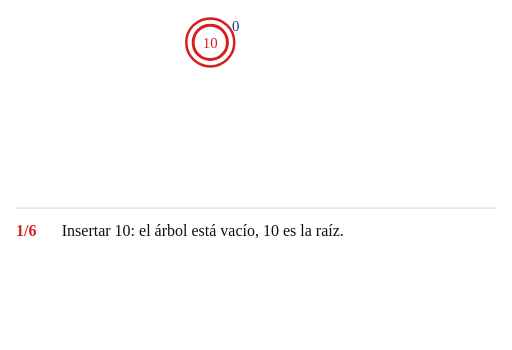
t = 0.00 s
t = 1.70 s: frame unchanged from t = 0.00 s, image omitted
t = 3.40 s: frame unchanged from t = 0.00 s, image omitted
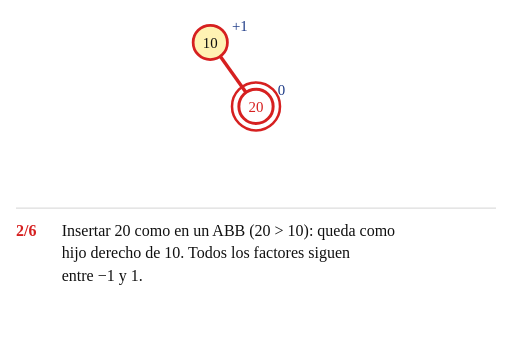
t = 5.15 s
t = 7.30 s: frame unchanged from t = 5.15 s, image omitted
t = 8.60 s: frame unchanged from t = 5.15 s, image omitted

The animated SVG that drew these frames (rendered in a browser with its animation timeline set to each time). Animation: 53 SMIL elements (animate=50,animateTransform=3); frames cover the first 8.60 s, repeats indefinitely.

<svg xmlns="http://www.w3.org/2000/svg" width="672" height="459" viewBox="-184.0 -37.0 448.0 306.0" font-family="'Comic Sans MS', 'Comic Neue', 'Comic Relief', 'Chalkboard SE', cursive">
<title>Animación del ejemplo 4</title>
<rect x="-184.0" y="-37.0" width="448.0" height="306.0" fill="#ffffff"/>
<line x1="-170.0" y1="145.0" x2="250.0" y2="145.0" stroke="#dddddd" stroke-width="1"/>
<g><animate attributeName="opacity" dur="39.90s" repeatCount="indefinite" keyTimes="0;0.9774;0.9887;1" values="1;1;0;1"/>
<line x1="40.0" y1="41.0" x2="40.0" y2="41.0" stroke="#d62020" stroke-width="3.0" opacity="0"><animate attributeName="x1" dur="39.90s" repeatCount="indefinite" calcMode="spline" keyTimes="0.0000;0.0852;0.1078;0.6040;0.6266;1.0000" keySplines="0 0 1 1;0.45 0 0.25 1;0 0 1 1;0.45 0 0.25 1;0 0 1 1" values="40.0;40.0;8.7;8.7;40.0;40.0"/><animate attributeName="y1" dur="39.90s" repeatCount="indefinite" calcMode="spline" keyTimes="0.0000;0.0852;0.1078;0.6040;0.6266;0.9887;0.9888;1.0000" keySplines="0 0 1 1;0.45 0 0.25 1;0 0 1 1;0.45 0 0.25 1;0 0 1 1;0 0 1 1;0 0 1 1" values="41.0;41.0;12.2;12.2;-15.0;-15.0;41.0;41.0"/><animate attributeName="x2" dur="39.90s" repeatCount="indefinite" calcMode="spline" keyTimes="0.0000;0.0852;0.1078;0.6040;0.6266;1.0000" keySplines="0 0 1 1;0.45 0 0.25 1;0 0 1 1;0.45 0 0.25 1;0 0 1 1" values="40.0;40.0;31.3;31.3;40.0;40.0"/><animate attributeName="y2" dur="39.90s" repeatCount="indefinite" calcMode="spline" keyTimes="0.0000;0.0852;0.1078;0.6040;0.6266;0.9887;0.9888;1.0000" keySplines="0 0 1 1;0.45 0 0.25 1;0 0 1 1;0.45 0 0.25 1;0 0 1 1;0 0 1 1;0 0 1 1" values="41.0;41.0;43.8;43.8;-15.0;-15.0;41.0;41.0"/><animate attributeName="stroke" dur="39.90s" repeatCount="indefinite" calcMode="spline" keyTimes="0.0000;0.4311;0.4536;0.9887;0.9888;1.0000" keySplines="0 0 1 1;0.45 0 0.25 1;0 0 1 1;0 0 1 1;0 0 1 1" values="#d62020;#d62020;#111111;#111111;#d62020;#d62020"/><animate attributeName="stroke-width" dur="39.90s" repeatCount="indefinite" calcMode="spline" keyTimes="0.0000;0.4311;0.4536;0.9887;0.9888;1.0000" keySplines="0 0 1 1;0.45 0 0.25 1;0 0 1 1;0 0 1 1;0 0 1 1" values="3.0;3.0;1.2;1.2;3.0;3.0"/><animate attributeName="opacity" dur="39.90s" repeatCount="indefinite" calcMode="spline" keyTimes="0.0000;0.0852;0.1078;0.6040;0.6266;1.0000" keySplines="0 0 1 1;0.45 0 0.25 1;0 0 1 1;0.45 0 0.25 1;0 0 1 1" values="0;0;1;1;0;0"/></line>
<line x1="80.0" y1="97.0" x2="80.0" y2="97.0" stroke="#d62020" stroke-width="3.0" opacity="0"><animate attributeName="x1" dur="39.90s" repeatCount="indefinite" calcMode="spline" keyTimes="0.0000;0.2581;0.2807;0.9887;0.9888;1.0000" keySplines="0 0 1 1;0.45 0 0.25 1;0 0 1 1;0 0 1 1;0 0 1 1" values="80.0;80.0;48.7;48.7;80.0;80.0"/><animate attributeName="y1" dur="39.90s" repeatCount="indefinite" calcMode="spline" keyTimes="0.0000;0.2581;0.2807;0.6040;0.6266;0.9887;0.9888;1.0000" keySplines="0 0 1 1;0.45 0 0.25 1;0 0 1 1;0.45 0 0.25 1;0 0 1 1;0 0 1 1;0 0 1 1" values="97.0;97.0;68.2;68.2;12.2;12.2;97.0;97.0"/><animate attributeName="x2" dur="39.90s" repeatCount="indefinite" calcMode="spline" keyTimes="0.0000;0.2581;0.2807;0.9887;0.9888;1.0000" keySplines="0 0 1 1;0.45 0 0.25 1;0 0 1 1;0 0 1 1;0 0 1 1" values="80.0;80.0;71.3;71.3;80.0;80.0"/><animate attributeName="y2" dur="39.90s" repeatCount="indefinite" calcMode="spline" keyTimes="0.0000;0.2581;0.2807;0.6040;0.6266;0.9887;0.9888;1.0000" keySplines="0 0 1 1;0.45 0 0.25 1;0 0 1 1;0.45 0 0.25 1;0 0 1 1;0 0 1 1;0 0 1 1" values="97.0;97.0;99.8;99.8;43.8;43.8;97.0;97.0"/><animate attributeName="stroke" dur="39.90s" repeatCount="indefinite" calcMode="spline" keyTimes="0.0000;0.4311;0.4536;0.9887;0.9888;1.0000" keySplines="0 0 1 1;0.45 0 0.25 1;0 0 1 1;0 0 1 1;0 0 1 1" values="#d62020;#d62020;#111111;#111111;#d62020;#d62020"/><animate attributeName="stroke-width" dur="39.90s" repeatCount="indefinite" calcMode="spline" keyTimes="0.0000;0.4311;0.4536;0.9887;0.9888;1.0000" keySplines="0 0 1 1;0.45 0 0.25 1;0 0 1 1;0 0 1 1;0 0 1 1" values="3.0;3.0;1.2;1.2;3.0;3.0"/><animate attributeName="opacity" dur="39.90s" repeatCount="indefinite" calcMode="spline" keyTimes="0.0000;0.2581;0.2807;0.9887;0.9888;1.0000" keySplines="0 0 1 1;0.45 0 0.25 1;0 0 1 1;0 0 1 1;0 0 1 1" values="0;0;1;1;0;0"/></line>
<line x1="0.0" y1="-15.0" x2="0.0" y2="-15.0" stroke="#111111" stroke-width="1.2" opacity="0"><animate attributeName="x1" dur="39.90s" repeatCount="indefinite" calcMode="spline" keyTimes="0.0000;0.6040;0.6266;0.9887;0.9888;1.0000" keySplines="0 0 1 1;0.45 0 0.25 1;0 0 1 1;0 0 1 1;0 0 1 1" values="0.0;0.0;31.3;31.3;0.0;0.0"/><animate attributeName="y1" dur="39.90s" repeatCount="indefinite" calcMode="spline" keyTimes="0.0000;0.6040;0.6266;0.9887;0.9888;1.0000" keySplines="0 0 1 1;0.45 0 0.25 1;0 0 1 1;0 0 1 1;0 0 1 1" values="-15.0;-15.0;12.2;12.2;-15.0;-15.0"/><animate attributeName="x2" dur="39.90s" repeatCount="indefinite" calcMode="spline" keyTimes="0.0000;0.6040;0.6266;0.9887;0.9888;1.0000" keySplines="0 0 1 1;0.45 0 0.25 1;0 0 1 1;0 0 1 1;0 0 1 1" values="0.0;0.0;8.7;8.7;0.0;0.0"/><animate attributeName="y2" dur="39.90s" repeatCount="indefinite" calcMode="spline" keyTimes="0.0000;0.6040;0.6266;0.9887;0.9888;1.0000" keySplines="0 0 1 1;0.45 0 0.25 1;0 0 1 1;0 0 1 1;0 0 1 1" values="-15.0;-15.0;43.8;43.8;-15.0;-15.0"/><animate attributeName="opacity" dur="39.90s" repeatCount="indefinite" calcMode="spline" keyTimes="0.0000;0.6040;0.6266;0.9887;0.9888;1.0000" keySplines="0 0 1 1;0.45 0 0.25 1;0 0 1 1;0 0 1 1;0 0 1 1" values="0;0;1;1;0;0"/></line>
<g transform="translate(0.0 0.0)" opacity="1"><animateTransform attributeName="transform" type="translate" dur="39.90s" repeatCount="indefinite" calcMode="spline" keyTimes="0.0000;0.6040;0.6266;0.9887;0.9888;1.0000" keySplines="0 0 1 1;0.45 0 0.25 1;0 0 1 1;0 0 1 1;0 0 1 1" values="0.0 0.0;0.0 0.0;0.0 56.0;0.0 56.0;0.0 0.0;0.0 0.0"/>
<circle cx="0" cy="0" r="15" fill="#ffffff" stroke="#d62020" stroke-width="2.6"><animate attributeName="fill" dur="39.90s" repeatCount="indefinite" calcMode="spline" keyTimes="0.0000;0.0852;0.1078;0.4311;0.4536;0.6040;0.6266;0.7769;0.7995;0.9887;0.9888;1.0000" keySplines="0 0 1 1;0.45 0 0.25 1;0 0 1 1;0.45 0 0.25 1;0 0 1 1;0.45 0 0.25 1;0 0 1 1;0.45 0 0.25 1;0 0 1 1;0 0 1 1;0 0 1 1" values="#ffffff;#ffffff;#fff2b3;#fff2b3;#ffd9d9;#ffd9d9;#ffffff;#ffffff;#c6efce;#c6efce;#ffffff;#ffffff"/><animate attributeName="stroke" dur="39.90s" repeatCount="indefinite" calcMode="spline" keyTimes="0.0000;0.6040;0.6266;0.7769;0.7995;0.9887;0.9888;1.0000" keySplines="0 0 1 1;0.45 0 0.25 1;0 0 1 1;0.45 0 0.25 1;0 0 1 1;0 0 1 1;0 0 1 1" values="#d62020;#d62020;#111111;#111111;#2e7d32;#2e7d32;#d62020;#d62020"/><animate attributeName="stroke-width" dur="39.90s" repeatCount="indefinite" calcMode="spline" keyTimes="0.0000;0.0852;0.1078;0.6040;0.6266;0.7769;0.7995;0.9887;0.9888;1.0000" keySplines="0 0 1 1;0.45 0 0.25 1;0 0 1 1;0.45 0 0.25 1;0 0 1 1;0.45 0 0.25 1;0 0 1 1;0 0 1 1;0 0 1 1" values="2.6;2.6;2.4;2.4;1.3;1.3;2.4;2.4;2.6;2.6"/></circle>
<text x="0" y="4.5" font-size="13" text-anchor="middle" fill="#d62020">10<animate attributeName="fill" dur="39.90s" repeatCount="indefinite" calcMode="spline" keyTimes="0.0000;0.0852;0.1078;0.9887;0.9888;1.0000" keySplines="0 0 1 1;0.45 0 0.25 1;0 0 1 1;0 0 1 1;0 0 1 1" values="#d62020;#d62020;#111111;#111111;#d62020;#d62020"/></text>
<circle cx="0" cy="0" r="21" fill="none" stroke="#d62020" stroke-width="2.2" opacity="1"><animate attributeName="opacity" dur="39.90s" repeatCount="indefinite" calcMode="spline" keyTimes="0.0000;0.0852;0.1078;0.4311;0.4536;0.6040;0.6266;0.9887;0.9888;1.0000" keySplines="0 0 1 1;0.45 0 0.25 1;0 0 1 1;0.45 0 0.25 1;0 0 1 1;0.45 0 0.25 1;0 0 1 1;0 0 1 1;0 0 1 1" values="1;1;0;0;1;1;0;0;1;1"/></circle>
<text x="19" y="-10" font-size="13" text-anchor="start" fill="#1f3c88" opacity="1">0<animate attributeName="opacity" dur="39.90s" repeatCount="indefinite" calcMode="spline" keyTimes="0.0000;0.0852;0.1078;0.9887;0.9888;1.0000" keySplines="0 0 1 1;0.45 0 0.25 1;0 0 1 1;0 0 1 1;0 0 1 1" values="1;1;0;0;1;1"/></text>
<text x="19" y="-10" font-size="13" text-anchor="start" fill="#1f3c88" opacity="0">+1<animate attributeName="opacity" dur="39.90s" repeatCount="indefinite" calcMode="spline" keyTimes="0.0000;0.0852;0.1078;0.2581;0.2807;1.0000" keySplines="0 0 1 1;0.45 0 0.25 1;0 0 1 1;0.45 0 0.25 1;0 0 1 1" values="0;0;1;1;0;0"/></text>
<text x="19" y="-10" font-size="13" text-anchor="start" fill="#d62020" opacity="0" font-weight="bold">+2<animate attributeName="opacity" dur="39.90s" repeatCount="indefinite" calcMode="spline" keyTimes="0.0000;0.2581;0.2807;0.6040;0.6266;1.0000" keySplines="0 0 1 1;0.45 0 0.25 1;0 0 1 1;0.45 0 0.25 1;0 0 1 1" values="0;0;1;1;0;0"/></text>
<text x="-19" y="-10" font-size="13" text-anchor="end" fill="#1f3c88" opacity="0">0<animate attributeName="opacity" dur="39.90s" repeatCount="indefinite" calcMode="spline" keyTimes="0.0000;0.6040;0.6266;0.9887;0.9888;1.0000" keySplines="0 0 1 1;0.45 0 0.25 1;0 0 1 1;0 0 1 1;0 0 1 1" values="0;0;1;1;0;0"/></text>
</g>
<g transform="translate(40.0 56.0)" opacity="0"><animateTransform attributeName="transform" type="translate" dur="39.90s" repeatCount="indefinite" calcMode="spline" keyTimes="0.0000;0.6040;0.6266;0.9887;0.9888;1.0000" keySplines="0 0 1 1;0.45 0 0.25 1;0 0 1 1;0 0 1 1;0 0 1 1" values="40.0 56.0;40.0 56.0;40.0 0.0;40.0 0.0;40.0 56.0;40.0 56.0"/><animate attributeName="opacity" dur="39.90s" repeatCount="indefinite" calcMode="spline" keyTimes="0.0000;0.0852;0.1078;0.9887;0.9888;1.0000" keySplines="0 0 1 1;0.45 0 0.25 1;0 0 1 1;0 0 1 1;0 0 1 1" values="0;0;1;1;0;0"/>
<circle cx="0" cy="0" r="15" fill="#ffffff" stroke="#d62020" stroke-width="2.6"><animate attributeName="fill" dur="39.90s" repeatCount="indefinite" calcMode="spline" keyTimes="0.0000;0.2581;0.2807;0.6040;0.6266;0.7769;0.7995;0.9887;0.9888;1.0000" keySplines="0 0 1 1;0.45 0 0.25 1;0 0 1 1;0.45 0 0.25 1;0 0 1 1;0.45 0 0.25 1;0 0 1 1;0 0 1 1;0 0 1 1" values="#ffffff;#ffffff;#fff2b3;#fff2b3;#ffffff;#ffffff;#c6efce;#c6efce;#ffffff;#ffffff"/><animate attributeName="stroke" dur="39.90s" repeatCount="indefinite" calcMode="spline" keyTimes="0.0000;0.7769;0.7995;0.9887;0.9888;1.0000" keySplines="0 0 1 1;0.45 0 0.25 1;0 0 1 1;0 0 1 1;0 0 1 1" values="#d62020;#d62020;#2e7d32;#2e7d32;#d62020;#d62020"/><animate attributeName="stroke-width" dur="39.90s" repeatCount="indefinite" calcMode="spline" keyTimes="0.0000;0.2581;0.2807;0.6040;0.6266;0.7769;0.7995;0.9887;0.9888;1.0000" keySplines="0 0 1 1;0.45 0 0.25 1;0 0 1 1;0.45 0 0.25 1;0 0 1 1;0.45 0 0.25 1;0 0 1 1;0 0 1 1;0 0 1 1" values="2.6;2.6;2.4;2.4;2.6;2.6;2.4;2.4;2.6;2.6"/></circle>
<text x="0" y="4.5" font-size="13" text-anchor="middle" fill="#d62020">20<animate attributeName="fill" dur="39.90s" repeatCount="indefinite" calcMode="spline" keyTimes="0.0000;0.2581;0.2807;0.6040;0.6266;0.7769;0.7995;0.9887;0.9888;1.0000" keySplines="0 0 1 1;0.45 0 0.25 1;0 0 1 1;0.45 0 0.25 1;0 0 1 1;0.45 0 0.25 1;0 0 1 1;0 0 1 1;0 0 1 1" values="#d62020;#d62020;#111111;#111111;#d62020;#d62020;#111111;#111111;#d62020;#d62020"/></text>
<circle cx="0" cy="0" r="21" fill="none" stroke="#d62020" stroke-width="2.2" opacity="0"><animate attributeName="opacity" dur="39.90s" repeatCount="indefinite" calcMode="spline" keyTimes="0.0000;0.0852;0.1078;0.2581;0.2807;0.6040;0.6266;0.7769;0.7995;1.0000" keySplines="0 0 1 1;0.45 0 0.25 1;0 0 1 1;0.45 0 0.25 1;0 0 1 1;0.45 0 0.25 1;0 0 1 1;0.45 0 0.25 1;0 0 1 1" values="0;0;1;1;0;0;1;1;0;0"/></circle>
<text x="19" y="-10" font-size="13" text-anchor="start" fill="#1f3c88" opacity="0">0<animate attributeName="opacity" dur="39.90s" repeatCount="indefinite" calcMode="spline" keyTimes="0.0000;0.0852;0.1078;0.2581;0.2807;0.6040;0.6266;0.9887;0.9888;1.0000" keySplines="0 0 1 1;0.45 0 0.25 1;0 0 1 1;0.45 0 0.25 1;0 0 1 1;0.45 0 0.25 1;0 0 1 1;0 0 1 1;0 0 1 1" values="0;0;1;1;0;0;1;1;0;0"/></text>
<text x="19" y="-10" font-size="13" text-anchor="start" fill="#1f3c88" opacity="0">+1<animate attributeName="opacity" dur="39.90s" repeatCount="indefinite" calcMode="spline" keyTimes="0.0000;0.2581;0.2807;0.6040;0.6266;1.0000" keySplines="0 0 1 1;0.45 0 0.25 1;0 0 1 1;0.45 0 0.25 1;0 0 1 1" values="0;0;1;1;0;0"/></text>
</g>
<g transform="translate(80.0 112.0)" opacity="0"><animateTransform attributeName="transform" type="translate" dur="39.90s" repeatCount="indefinite" calcMode="spline" keyTimes="0.0000;0.6040;0.6266;0.9887;0.9888;1.0000" keySplines="0 0 1 1;0.45 0 0.25 1;0 0 1 1;0 0 1 1;0 0 1 1" values="80.0 112.0;80.0 112.0;80.0 56.0;80.0 56.0;80.0 112.0;80.0 112.0"/><animate attributeName="opacity" dur="39.90s" repeatCount="indefinite" calcMode="spline" keyTimes="0.0000;0.2581;0.2807;0.9887;0.9888;1.0000" keySplines="0 0 1 1;0.45 0 0.25 1;0 0 1 1;0 0 1 1;0 0 1 1" values="0;0;1;1;0;0"/>
<circle cx="0" cy="0" r="15" fill="#ffffff" stroke="#d62020" stroke-width="2.6"><animate attributeName="fill" dur="39.90s" repeatCount="indefinite" calcMode="spline" keyTimes="0.0000;0.4311;0.4536;0.7769;0.7995;0.9887;0.9888;1.0000" keySplines="0 0 1 1;0.45 0 0.25 1;0 0 1 1;0.45 0 0.25 1;0 0 1 1;0 0 1 1;0 0 1 1" values="#ffffff;#ffffff;#dcf2dc;#dcf2dc;#c6efce;#c6efce;#ffffff;#ffffff"/><animate attributeName="stroke" dur="39.90s" repeatCount="indefinite" calcMode="spline" keyTimes="0.0000;0.4311;0.4536;0.9887;0.9888;1.0000" keySplines="0 0 1 1;0.45 0 0.25 1;0 0 1 1;0 0 1 1;0 0 1 1" values="#d62020;#d62020;#2e7d32;#2e7d32;#d62020;#d62020"/><animate attributeName="stroke-width" dur="39.90s" repeatCount="indefinite" calcMode="spline" keyTimes="0.0000;0.4311;0.4536;0.7769;0.7995;0.9887;0.9888;1.0000" keySplines="0 0 1 1;0.45 0 0.25 1;0 0 1 1;0.45 0 0.25 1;0 0 1 1;0 0 1 1;0 0 1 1" values="2.6;2.6;1.8;1.8;2.4;2.4;2.6;2.6"/></circle>
<text x="0" y="4.5" font-size="13" text-anchor="middle" fill="#d62020">30<animate attributeName="fill" dur="39.90s" repeatCount="indefinite" calcMode="spline" keyTimes="0.0000;0.4311;0.4536;0.9887;0.9888;1.0000" keySplines="0 0 1 1;0.45 0 0.25 1;0 0 1 1;0 0 1 1;0 0 1 1" values="#d62020;#d62020;#111111;#111111;#d62020;#d62020"/></text>
<circle cx="0" cy="0" r="21" fill="none" stroke="#d62020" stroke-width="2.2" opacity="0"><animate attributeName="opacity" dur="39.90s" repeatCount="indefinite" calcMode="spline" keyTimes="0.0000;0.2581;0.2807;0.4311;0.4536;1.0000" keySplines="0 0 1 1;0.45 0 0.25 1;0 0 1 1;0.45 0 0.25 1;0 0 1 1" values="0;0;1;1;0;0"/></circle>
<text x="19" y="-10" font-size="13" text-anchor="start" fill="#1f3c88" opacity="0">0<animate attributeName="opacity" dur="39.90s" repeatCount="indefinite" calcMode="spline" keyTimes="0.0000;0.2581;0.2807;0.9887;0.9888;1.0000" keySplines="0 0 1 1;0.45 0 0.25 1;0 0 1 1;0 0 1 1;0 0 1 1" values="0;0;1;1;0;0"/></text>
</g>
<text x="-170.0" y="169.0" font-size="14" fill="#111111" opacity="1"><tspan font-weight="bold" fill="#d62020">1/6</tspan><tspan x="-130.0" y="169.0">Insertar 10: el árbol está vacío, 10 es la raíz.</tspan><animate attributeName="opacity" dur="39.90s" repeatCount="indefinite" calcMode="spline" keyTimes="0.0000;0.0852;0.1078;0.9887;0.9888;1.0000" keySplines="0 0 1 1;0.45 0 0.25 1;0 0 1 1;0 0 1 1;0 0 1 1" values="1;1;0;0;1;1"/></text>
<text x="-170.0" y="169.0" font-size="14" fill="#111111" opacity="0"><tspan font-weight="bold" fill="#d62020">2/6</tspan><tspan x="-130.0" y="169.0">Insertar 20 como en un ABB (20 &gt; 10): queda como</tspan><tspan x="-130.0" y="189.0">hijo derecho de 10. Todos los factores siguen</tspan><tspan x="-130.0" y="209.0">entre −1 y 1.</tspan><animate attributeName="opacity" dur="39.90s" repeatCount="indefinite" calcMode="spline" keyTimes="0.0000;0.0852;0.1078;0.2581;0.2807;1.0000" keySplines="0 0 1 1;0.45 0 0.25 1;0 0 1 1;0.45 0 0.25 1;0 0 1 1" values="0;0;1;1;0;0"/></text>
<text x="-170.0" y="169.0" font-size="14" fill="#111111" opacity="0"><tspan font-weight="bold" fill="#d62020">3/6</tspan><tspan x="-130.0" y="169.0">Insertar 30 como en un ABB (30 &gt; 10, 30 &gt; 20):</tspan><tspan x="-130.0" y="189.0">queda como hijo derecho de 20. Un factor del</tspan><tspan x="-130.0" y="209.0">camino quedó en ±2 (en rojo).</tspan><animate attributeName="opacity" dur="39.90s" repeatCount="indefinite" calcMode="spline" keyTimes="0.0000;0.2581;0.2807;0.4311;0.4536;1.0000" keySplines="0 0 1 1;0.45 0 0.25 1;0 0 1 1;0.45 0 0.25 1;0 0 1 1" values="0;0;1;1;0;0"/></text>
<text x="-170.0" y="169.0" font-size="14" fill="#111111" opacity="0"><tspan font-weight="bold" fill="#d62020">4/6</tspan><tspan x="-130.0" y="169.0">Subiendo, el primer nodo desbalanceado es p = 10,</tspan><tspan x="-130.0" y="189.0">con fb(p) = +2. Su hijo del lado alto es q = 20, con</tspan><tspan x="-130.0" y="209.0">fb(q) = +1: caso A, LEFT-ROTATE(10). En color,</tspan><tspan x="-130.0" y="229.0">los subárboles C (verde).</tspan><animate attributeName="opacity" dur="39.90s" repeatCount="indefinite" calcMode="spline" keyTimes="0.0000;0.4311;0.4536;0.6040;0.6266;1.0000" keySplines="0 0 1 1;0.45 0 0.25 1;0 0 1 1;0.45 0 0.25 1;0 0 1 1" values="0;0;1;1;0;0"/></text>
<text x="-170.0" y="169.0" font-size="14" fill="#111111" opacity="0"><tspan font-weight="bold" fill="#d62020">5/6</tspan><tspan x="-130.0" y="169.0">LEFT-ROTATE(10): 20 sube y 10 baja a ser su hijo</tspan><tspan x="-130.0" y="189.0">izquierdo. El inorden no cambió. Los factores</tspan><tspan x="-130.0" y="209.0">vuelven a estar entre −1 y 1.</tspan><animate attributeName="opacity" dur="39.90s" repeatCount="indefinite" calcMode="spline" keyTimes="0.0000;0.6040;0.6266;0.7769;0.7995;1.0000" keySplines="0 0 1 1;0.45 0 0.25 1;0 0 1 1;0.45 0 0.25 1;0 0 1 1" values="0;0;1;1;0;0"/></text>
<text x="-170.0" y="169.0" font-size="14" fill="#111111" opacity="0"><tspan font-weight="bold" fill="#d62020">6/6</tspan><tspan x="-130.0" y="169.0">Resultado: todos los factores están en {−1, 0, 1} y</tspan><tspan x="-130.0" y="189.0">el inorden sigue ordenado. Es AVL.</tspan><animate attributeName="opacity" dur="39.90s" repeatCount="indefinite" calcMode="spline" keyTimes="0.0000;0.7769;0.7995;0.9887;0.9888;1.0000" keySplines="0 0 1 1;0.45 0 0.25 1;0 0 1 1;0 0 1 1;0 0 1 1" values="0;0;1;1;0;0"/></text>
</g>
</svg>
